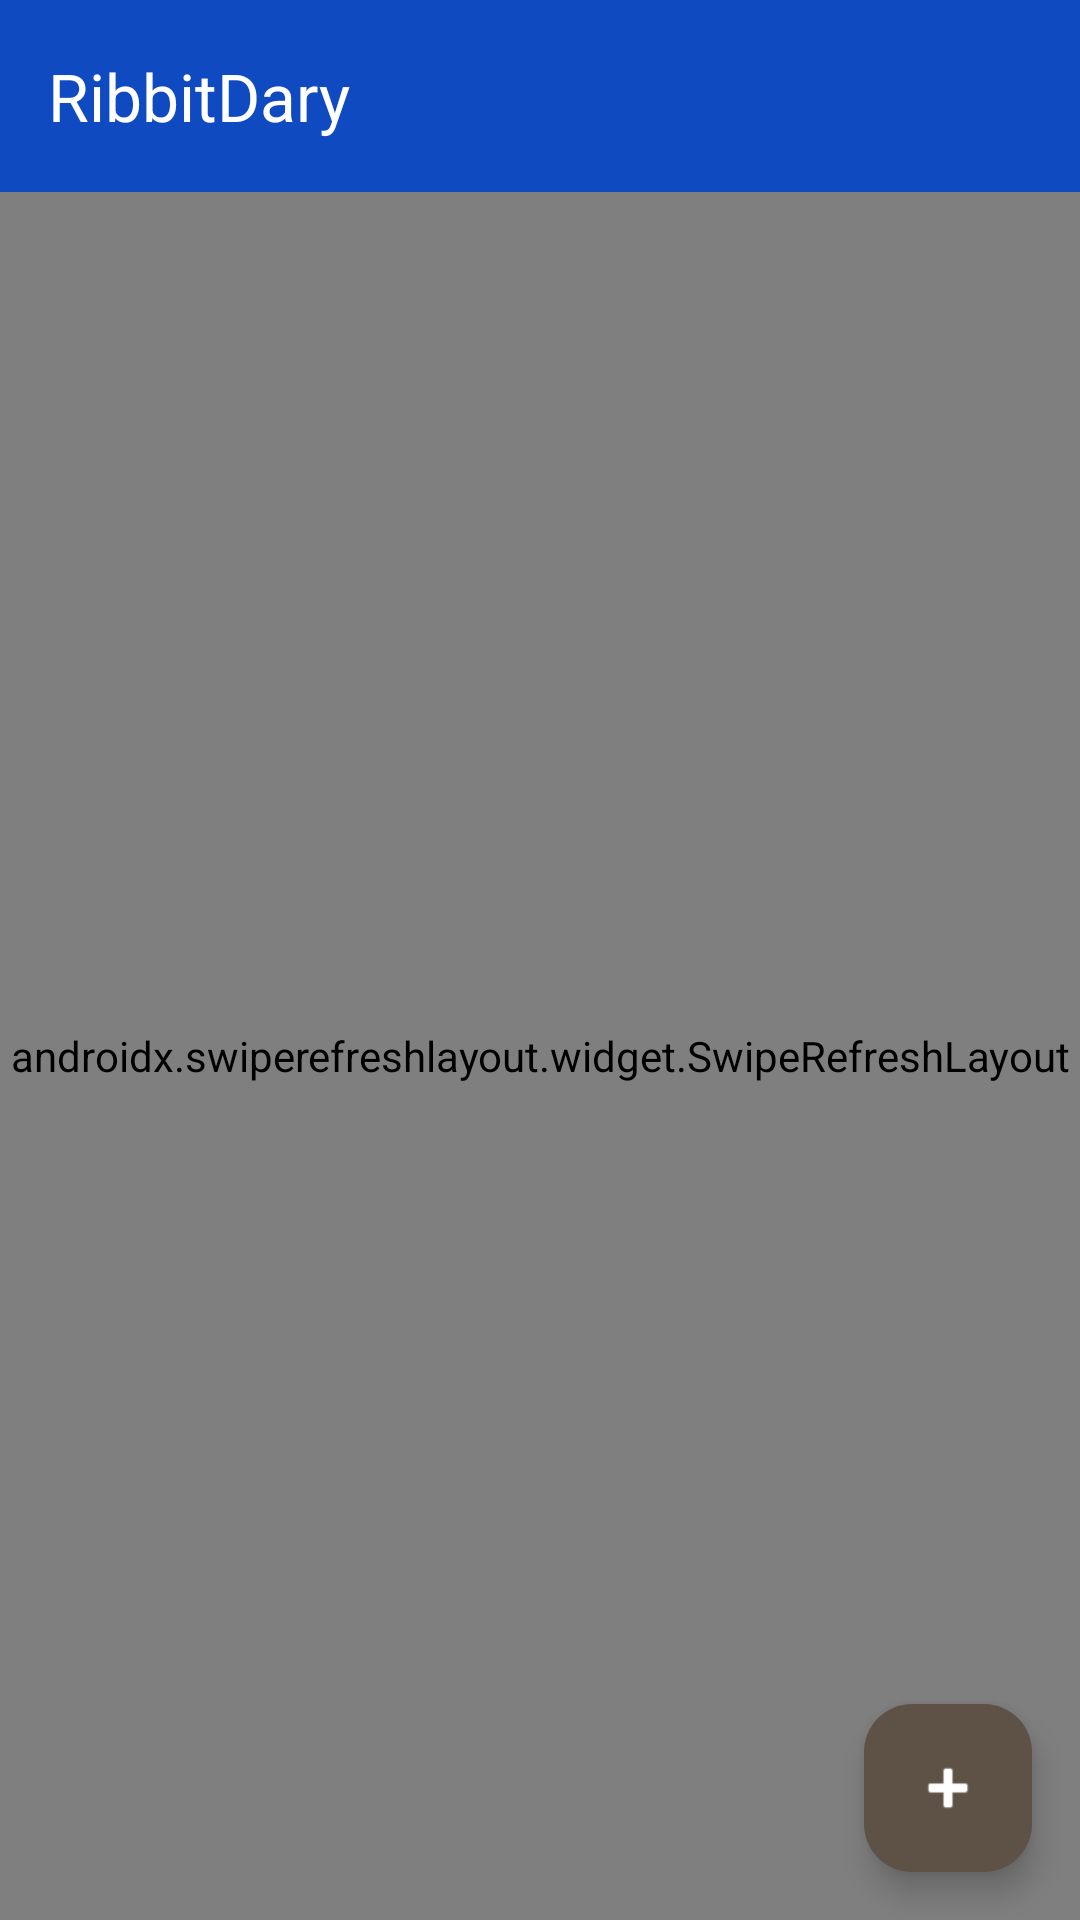

Android layout source for this screen:
<!-- AndroidManifest.xml: application theme Theme.RibbitDaryPersonal -->
<!-- res/layout/activity_tareas.xml -->
<?xml version="1.0" encoding="utf-8"?>
<androidx.coordinatorlayout.widget.CoordinatorLayout xmlns:android="http://schemas.android.com/apk/res/android"
    xmlns:app="http://schemas.android.com/apk/res-auto"
    android:layout_width="match_parent"
    android:layout_height="match_parent"
    xmlns:tools="http://schemas.android.com/tools"
    android:background="@color/background"
    tools:context="TareasActivity">

    <com.google.android.material.appbar.AppBarLayout
        android:id="@+id/appBarLayout"
        android:layout_width="match_parent"
        android:layout_height="wrap_content"
        android:background="#0F4AC1">

        <com.google.android.material.appbar.MaterialToolbar
            android:id="@+id/toolbar"
            android:layout_width="match_parent"
            android:layout_height="?attr/actionBarSize"
            app:title="RibbitDary"
            app:titleTextColor="@color/surface">



        </com.google.android.material.appbar.MaterialToolbar>
    </com.google.android.material.appbar.AppBarLayout>

    <androidx.swiperefreshlayout.widget.SwipeRefreshLayout
        android:id="@+id/swipeRefreshLayout"
        android:layout_width="match_parent"
        android:layout_height="match_parent"
        app:layout_behavior="@string/appbar_scrolling_view_behavior">

        <androidx.core.widget.NestedScrollView
            android:layout_width="match_parent"
            android:layout_height="match_parent"
            >

            <androidx.recyclerview.widget.RecyclerView
                android:id="@+id/recyclerView"
                android:layout_width="match_parent"
                android:layout_height="match_parent"
                android:clipToPadding="false"
                android:padding="16dp" />

        </androidx.core.widget.NestedScrollView>
    </androidx.swiperefreshlayout.widget.SwipeRefreshLayout>

    <com.google.android.material.floatingactionbutton.FloatingActionButton
        android:id="@+id/fab"
        android:layout_width="wrap_content"
        android:layout_height="wrap_content"
        android:layout_gravity="bottom|end"
        android:layout_margin="16dp"
        android:contentDescription="Add Task"
        android:src="@android:drawable/ic_input_add"
        app:backgroundTint="#5e5246"
        app:layout_constraintBottom_toBottomOf="parent"
        app:layout_constraintEnd_toEndOf="parent"
        app:tint="@android:color/white" />


</androidx.coordinatorlayout.widget.CoordinatorLayout>
<!-- resources referenced by this layout -->
<resources>
  <color name="background">#F5F9FF</color>
  <color name="surface">#FFFFFF</color>
  <style name="Theme.RibbitDaryPersonal" parent="Base.Theme.Aye_Aye" />
  <style name="Base.Theme.Aye_Aye" parent="Theme.Material3.DayNight.NoActionBar">
          
          
      </style>
</resources>
